Run: headless pygame with SDL's dummy video driver; simulated clock (each Clock.tick advances the game by its frame time, no real sleeping); random seed 0; keys injected as events and as key.get_pressed() state; no mouse input.
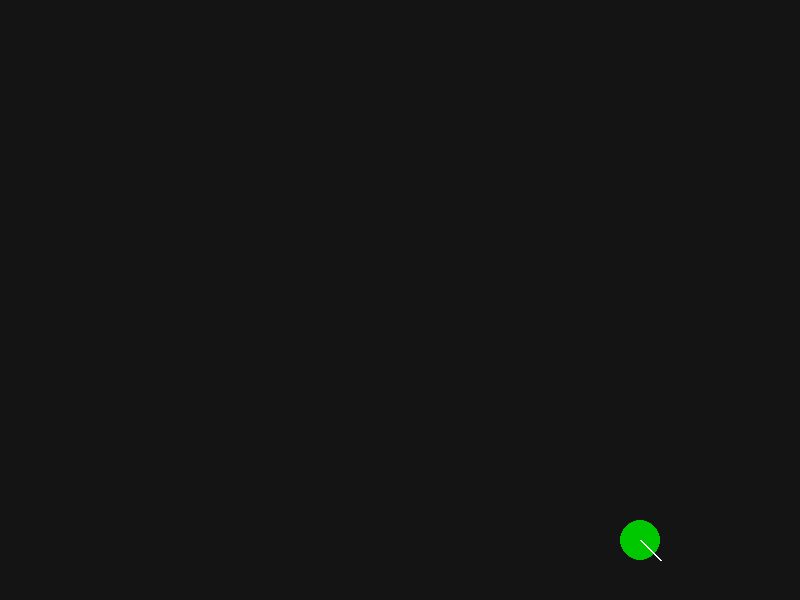
Frame 1 of 4 · flips 1–60 · no input
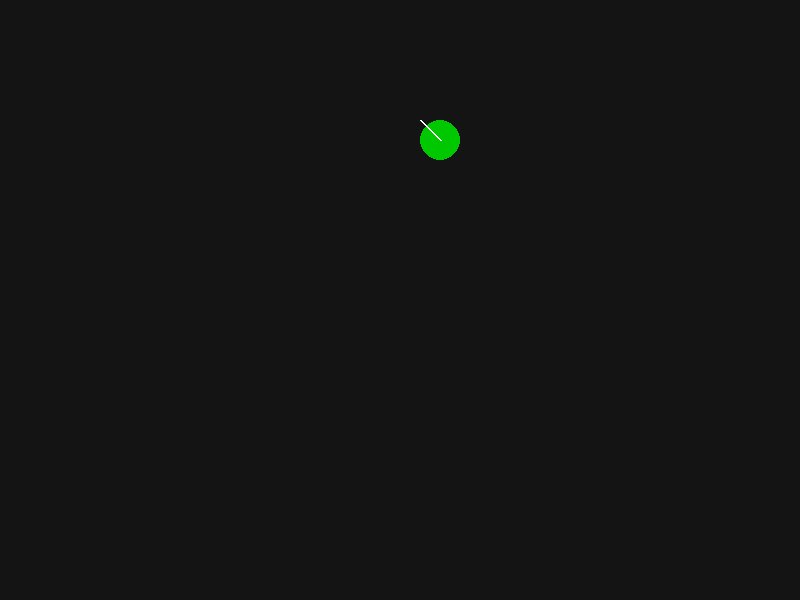
Frame 2 of 4 · flips 61–180 · tapped SPACE, RETURN · held RIGHT (→), D
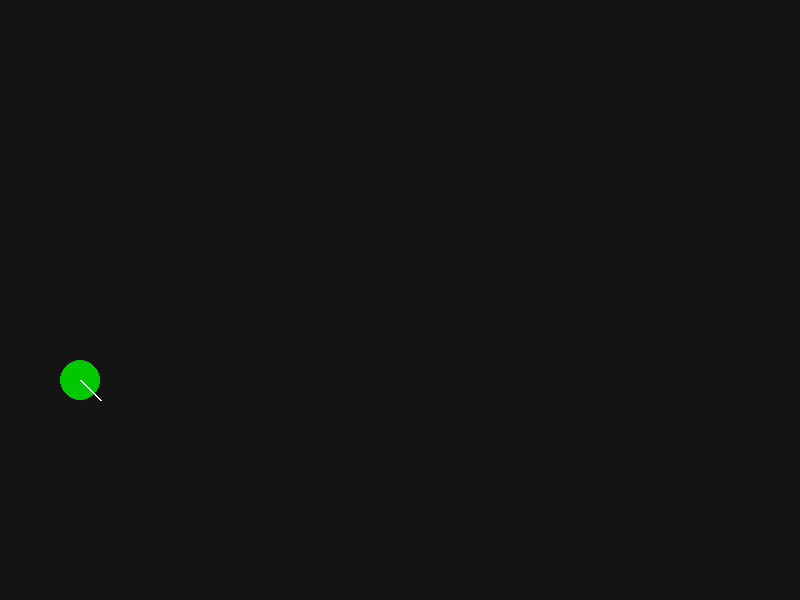
Frame 3 of 4 · flips 181–300 · held DOWN (↓), S
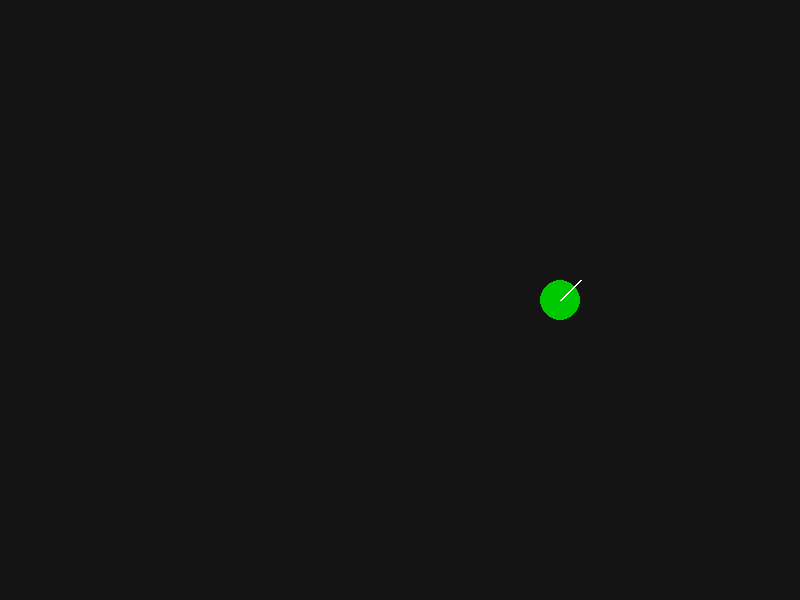
Frame 4 of 4 · flips 301–420 · held LEFT (←), A, UP (↑), W

The pygame program that drew these frames:

import os
os.environ["SDL_AUDIODRIVER"] = "dummy"

import pygame
import random

pygame.init()

WIDTH, HEIGHT = 800, 600
screen = pygame.display.set_mode((WIDTH, HEIGHT))
pygame.display.set_caption("Autonomous Robot Simulation")

clock = pygame.time.Clock()

x = WIDTH // 2
y = HEIGHT // 2
radius = 20

vx = random.choice([-4, -3, 3, 4])
vy = random.choice([-4, -3, 3, 4])

running = True
while running:
    clock.tick(60)

    for event in pygame.event.get():
        if event.type == pygame.QUIT:
            running = False

    x += vx
    y += vy

    if x <= radius or x >= WIDTH - radius:
        vx *= -1
    if y <= radius or y >= HEIGHT - radius:
        vy *= -1

    screen.fill((20, 20, 20))

    pygame.draw.circle(screen, (0, 200, 0), (x, y), radius)

    pygame.draw.line(screen, (255, 255, 255), (x, y), (x + vx * 5, y + vy * 5), 2)

    pygame.display.flip()

pygame.quit()
